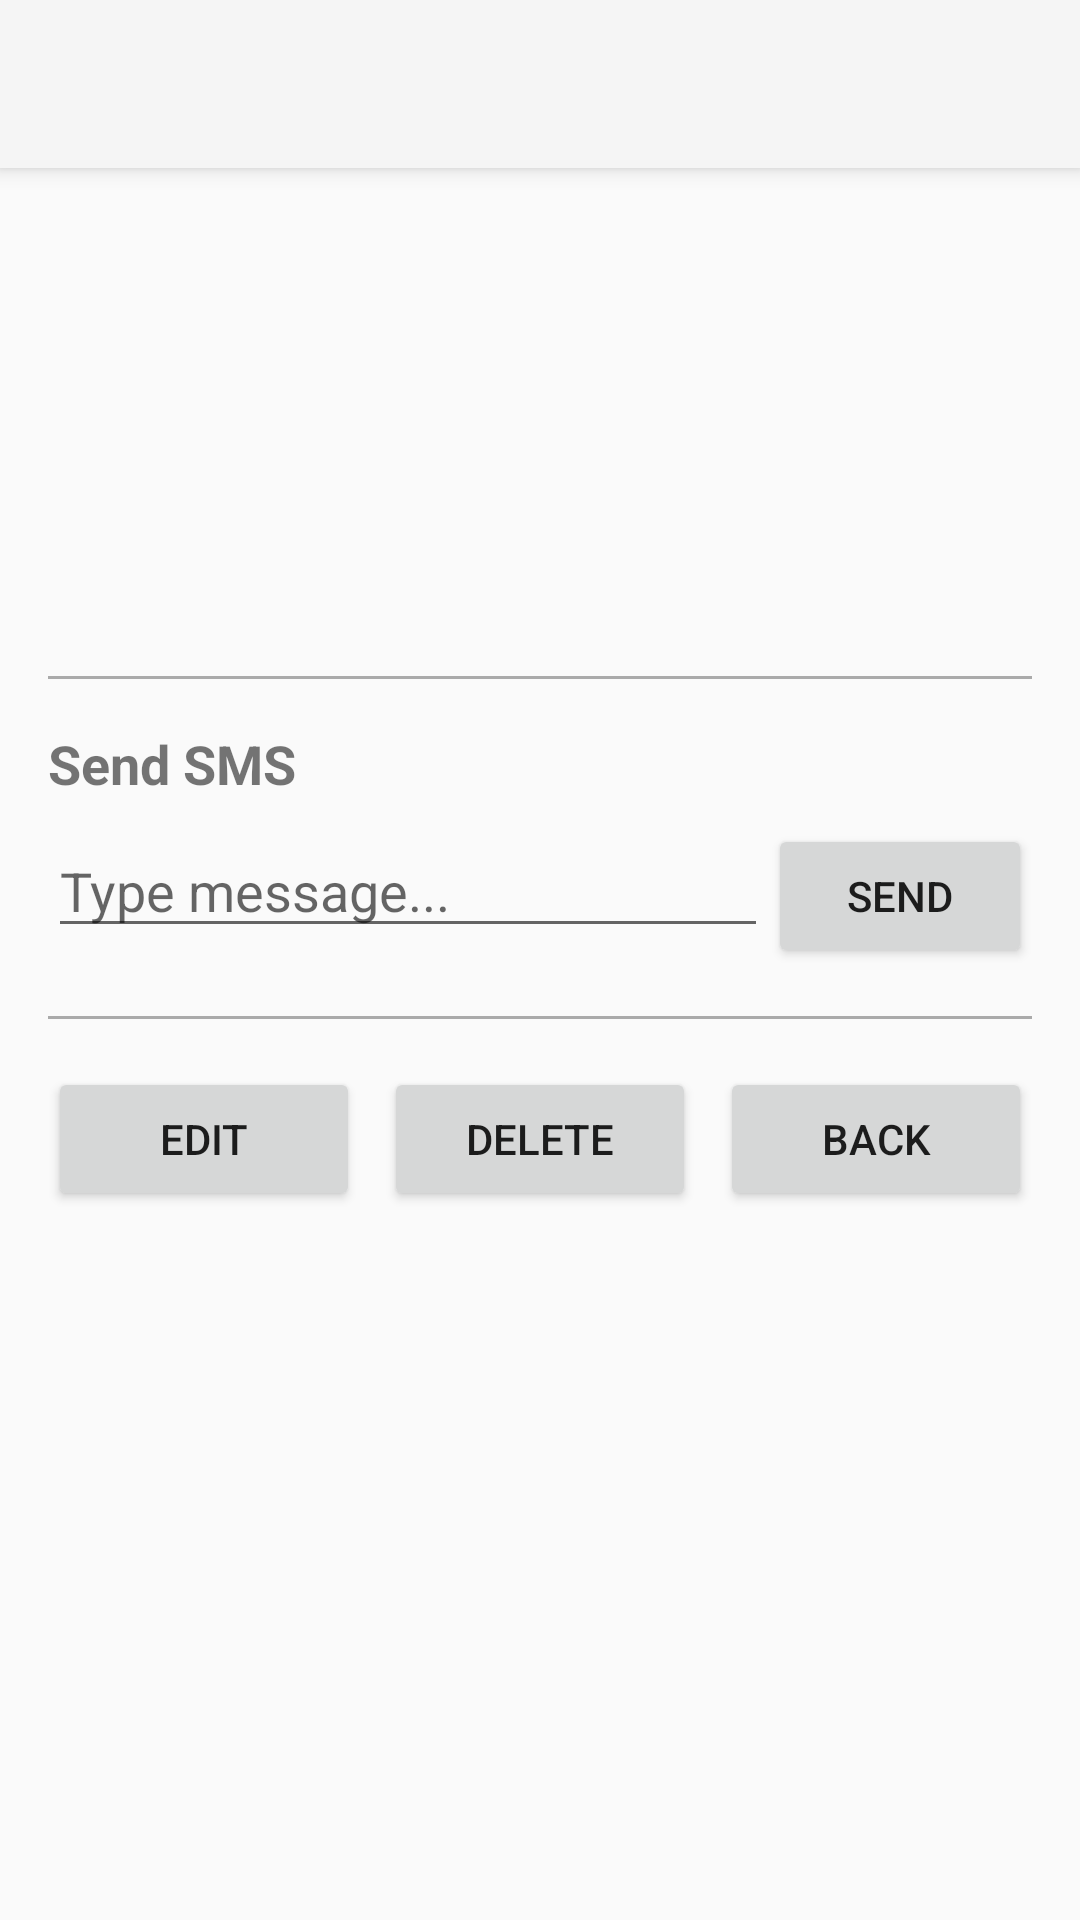

Here is an Android app screen rendered from its layout file. Give the layout XML and the strings, colors and styles it references.
<!-- AndroidManifest.xml: application theme Theme.Ft_hongouts -->
<!-- res/layout/activity_contact_detail.xml -->
<?xml version="1.0" encoding="utf-8"?>
<RelativeLayout xmlns:android="http://schemas.android.com/apk/res/android"
    android:layout_width="match_parent"
    android:layout_height="match_parent"
    android:fitsSystemWindows="true">

    <androidx.appcompat.widget.Toolbar
        android:id="@+id/toolbar"
        android:layout_width="match_parent"
        android:layout_height="?attr/actionBarSize"
        android:background="?attr/colorPrimary"
        android:elevation="4dp" />

    <ScrollView
        android:layout_width="match_parent"
        android:layout_height="match_parent"
        android:layout_below="@id/toolbar"
        android:padding="16dp">

        <LinearLayout
            android:layout_width="match_parent"
            android:layout_height="wrap_content"
            android:orientation="vertical">

            <TextView
                android:id="@+id/text_detail_name"
                style="@style/ContactDetailText"
                android:textSize="24sp"
                android:textStyle="bold" />

            <TextView
                android:id="@+id/text_detail_phone"
                style="@style/ContactDetailText" />

            <TextView
                android:id="@+id/text_detail_email"
                style="@style/ContactDetailText" />

            <TextView
                android:id="@+id/text_detail_memo"
                style="@style/ContactDetailText"
                android:paddingBottom="16dp" />

            <View
                android:layout_width="match_parent"
                android:layout_height="1dp"
                android:background="@android:color/darker_gray"
                android:layout_marginVertical="16dp" />

            <TextView
                android:layout_width="wrap_content"
                android:layout_height="wrap_content"
                android:text="Send SMS"
                android:textSize="18sp"
                android:textStyle="bold"
                android:paddingBottom="8dp" />

            <LinearLayout
                android:layout_width="match_parent"
                android:layout_height="wrap_content"
                android:orientation="horizontal">

                <EditText
                    android:id="@+id/edit_sms_content"
                    android:layout_width="0dp"
                    android:layout_weight="1"
                    android:layout_height="wrap_content"
                    android:hint="Type message..."
                    android:inputType="textLongMessage|textMultiLine" />

                <Button
                    android:id="@+id/button_send_sms"
                    android:layout_width="wrap_content"
                    android:layout_height="wrap_content"
                    android:text="Send" />
            </LinearLayout>

            <View
                android:layout_width="match_parent"
                android:layout_height="1dp"
                android:background="@android:color/darker_gray"
                android:layout_marginVertical="16dp" />

            <LinearLayout
                android:layout_width="match_parent"
                android:layout_height="wrap_content"
                android:orientation="horizontal"
                android:gravity="center">

                <Button
                    android:id="@+id/button_edit"
                    android:layout_width="0dp"
                    android:layout_height="wrap_content"
                    android:layout_weight="1"
                    android:text="Edit"
                    android:layout_marginEnd="4dp" />

                <Button
                    android:id="@+id/button_delete"
                    android:layout_width="0dp"
                    android:layout_height="wrap_content"
                    android:layout_weight="1"
                    android:text="Delete"
                    android:layout_marginHorizontal="4dp" />

                <Button
                    android:id="@+id/button_back"
                    android:layout_width="0dp"
                    android:layout_height="wrap_content"
                    android:layout_weight="1"
                    android:text="Back"
                    android:layout_marginStart="4dp" />
            </LinearLayout>

        </LinearLayout>

    </ScrollView>

</RelativeLayout>
<!-- resources referenced by this layout -->
<resources>
  <style name="ContactDetailText">
          <item name="android:layout_width">match_parent</item>
          <item name="android:layout_height">wrap_content</item>
          <item name="android:textSize">16sp</item>
          <item name="android:paddingBottom">8dp</item>
      </style>
  <style name="Theme.Ft_hongouts" parent="Theme.AppCompat.Light.NoActionBar" />
</resources>
